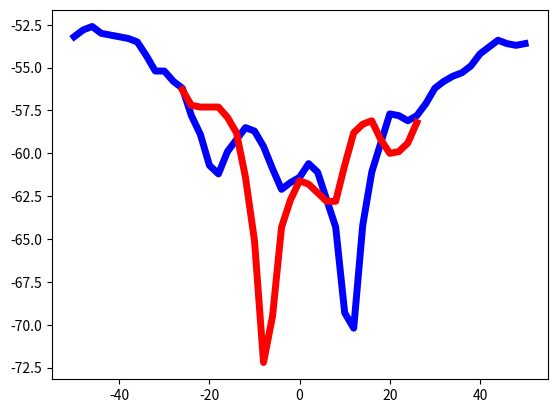

This chart was generated by the following Python code:
import numpy as np

#-np.array - слева направо (к доске), -np.flip - справа налево (от доски)

x = np.linspace(-100, 100, 41)
cut_x = np.linspace(-60, 60, 25)
cut_x_DOP = np.linspace(-25, 25, 26)
cut_x_50 = np.linspace(-50, 50, 50)

# small circle - diameter 30 cm
circle_8_2ghz = - np.array(
    [48.4, 49.1, 48.3, 48.4, 48.8, 48.1, 49.1, 48.2, 48.1, 48.6, 49.3, 47.9, 47.6, 48.3, 48.7, 48.8, 50.2, 53.3, 54.2, 53.5, 51.6, 51.2, 52.4, 53.6, 53.2, 50.8, 48.9, 48.8, 49, 48.3, 48.3, 49.2, 49.3, 48.3, 48.4, 49, 48.8, 48.5, 48.7, 48.2, 48.2]
    )
circle_10ghz = - np.array(
    [54.7, 55.3, 55.5, 55.1, 54.5, 54.7, 55.3, 55.7, 55.3, 55.8, 55.7, 55.5, 54.1, 55.0, 55.8, 56, 56.4, 59.5, 62, 59.5, 56.4, 57, 57.7, 61.1, 62.5, 58.7, 56.9, 56, 55.5, 55.2, 55.6, 56.3, 56.3, 55.4, 56.3, 55.7, 55.9, 56.2, 56, 56, 55.4]
    )
circle_11_8ghz = - np.flip(
    [60.6, 61, 60.6, 60.9, 61, 60.8, 60.4, 61.6, 60.4, 61.3, 61, 60.3, 60, 60.8, 61.5, 61.9, 64.5, 70.5, 67, 63.5, 64.2, 69.2, 67.9, 62.1, 60.2, 60.5, 59, 59.1, 60.7, 61.5, 59.9, 61.1, 60.4, 60, 60.5, 60.1, 60.5, 61, 60.7, 60.9, 60.8]
    )

# big circle - diameter 43 cm
big_circle_8_2ghz = - np.flip(
    [48.1, 48, 47.9, 48.4, 48.5, 47.8, 48, 47.9, 48.5, 48.3, 47.5, 47, 47.8, 49.4, 50.1, 50.1,51.4,55.5,58.3,55.6,53.2,54.6,60.7,56,51.9,50,50.8,49.5,48,47.1,47.9,48.8,48.8,48,48.2,48,48.7,47.9,48,48.6,47.4]
    )
big_circle_10ghz = - np.array(
    [55.2, 55, 55.4, 55.2, 55.3, 55.4, 55.5, 55.3, 56.4, 54.8, 54.2, 54.3, 55.3, 55.9, 59.1, 59.3, 59.2, 63.2, 62.4, 58.5, 57, 59.5, 64, 61.1, 58.3, 59.1, 57.1, 55.2, 55, 54.4, 55.2, 55.3, 56.2, 54.7, 55.2, 55.1, 55, 55.4, 55, 55, 55.2]
    )
big_circle_11_8ghz = - np.flip(
    [60.5,60.3,60.4,60.4,60.5,60.1,60,60.7,59.7,60.3,60.6,60,59.5,59.6,60.8,60.9,64.2,64.4,67.8,75,65.5,64.3,71.5,69.7,64.7,65.9,61.7,60.5,60.3,58.9,59.8,59.9,61.2,59.9,59.8,61.2,59.9,60.9,59.7,60.5,59.6]
    )

#max circle - diameter 55 cm
max_circle_11_8ghz = - np.array(
    [60.3, 60.1, 60.2,59.8,61,60.8,59.9,60.4,61,58.4,58.7,59.4,60.5,60.2,64.7,64.2,71,70.3,73.2,70.2,66.6,70.9,69.1,74.4,68.9,65.6,64.1,61.4,59.9,59.5,59.3,60.9,60.9,59.7,60.2,59.6,60,59.8,60.2,60.1,60.3]
    )
max_circle_10ghz = - np.flip(
    [56.1,55.6,56.4,55.5,55.8,56,54.8,56.2,56.7,55.6,54.9,55,56.4,56.6,59.1,60,62.9,60.8,60.2,64.8,59.7,59.8,64.9,64.3,60.4,63.2,60.9,58.4,57.3,55.7,54.8,54.6,54.7,55.7,56.2,55.3,55.7,56.4,56,55.9,55.4]
    )
max_circle_8_2ghz = - np.array(
    [48,47.8,48.3,48.4,46.9,48.2,48.8,47.7,46.9,47.7,47.1,48.2,49.8,50.8,52.6,53.6,52.8,58.4,63.5,55.5,56.3,62.1,56.8,52.4,52.2,52.8,50.9,49.6,48.4,47.5,47.5,47.1,47.7,48.8,48.2,47.3,48.2,48.3,48,47.8,47.8]
    )
max_circle_11_8ghz_dop = - np.array(
    [63.7, 64.9, 67.3, 69.5, 70.1, 70.9, 67.1, 70.6, 72.7, 73.9, 73.2, 72.3, 68.7, 69.1, 61.7, 72.8, 72.1, 69.8, 67.9, 67.3, 69.8, 69.8, 68, 66.1, 64.2, 64.1]
    )
max_circle_10ghz_dop = - np.flip(
    [58.9, 61.3, 61., 60.1, 59.2, 59.5, 60.3, 60.6, 62.6, 64.2, 63.9, 63.2, 61.3, 60.2, 60.3, 62.5, 66.8, 65.2, 64.8, 63.3, 60.4, 59.5, 59.1, 60.4, 61.9, 62.3]
    )
max_circle_8_2ghz_dop = - np.array(
    [53.3, 53.4, 53.1, 53.2, 55.2, 57.6, 63.4, 68.8, 63.3, 59.7, 57.7, 56.9, 56.3, 57.6, 60.2, 62.6, 63.7, 59.5, 56.3, 54.2, 53.1, 52.5, 52.5, 52.6, 52.7, 52.5]
    )

square_11_8ghz = - np.flip(
    [60.6,60.7,60.7,60.8,60.9,60.6,60.7,60.4,60.8,60.8,60.8,60.4,60.2,60.6,61.5,61.8,61.4,62.7,67.9,74.3,66.4,63.7,67.8,74.1,65.5,64.4,63.6,59.2,59,59.2,59.3,60.8,61.3,60.5,60.2,61.5,60.4,61,60.5,60.5,60.8]
    )
square_10_ghz = - np.array(
    [52.5, 52.7, 52.8, 52.5, 52.6, 53.3, 53, 52.8, 53.4, 53.3, 52.8, 53, 52.9, 52.6, 54.5, 56.4, 56.3, 57.3, 68, 59.9, 57, 56.9, 59.9, 61.8, 57.8, 55.8, 54.6, 54.4, 54.4, 53.9, 53.5, 53.8, 54.2, 54.1, 54, 53.9, 54.1, 54.3, 54.1, 54.3, 54.2]
    )
square_8_2_ghz = - np.flip(
    [47.9, 47.9, 47.9, 48.1, 48.3, 48.2, 48, 48, 48.7, 48.3, 47.4, 47.8, 48.2, 48.3, 48.2, 48.7, 50.2, 54.3, 57.6, 55, 53, 53.5, 57, 54.9, 50.8, 49.6, 49.9, 49.6, 47.8, 46.7, 47.5, 48.4, 47.9, 47.9, 48.3, 47.6, 48.2, 48, 47.9, 48.1, 47.9]
    )

nonsymmetrical_8_2_ghz = - np.array(
    [48.1, 48.7, 47.7, 48.1, 48.3, 47.8, 49.4, 48.2, 48.9, 47.6, 47.2, 47, 47.8, 49.7, 50.9, 51.7, 53.6, 52.4, 52.1, 56.3, 59.8, 59.2, 62.4, 66.2, 55.2, 51.2, 51.2, 51, 50.3, 49.6, 47.8, 46.6, 48, 48.1, 48.9, 48.2, 48.1, 48.1, 48.2, 47.8, 48.6]
    )
nonsymmetrical_10_ghz = - np.flip(
    [54.5, 55.7, 55.7, 55.6, 55.4, 54.3, 55.8, 55.9, 55, 54.5, 54.3, 56.4, 56.9, 58.2, 58.1, 59.9, 60.1, 61.1, 65.2, 67.3, 63.9, 61.9, 59.2, 59.5, 60.8, 60.6, 59.1, 58.4, 56., 54.6, 53.1, 54.9, 55.6, 55, 54.8, 54.7, 55.9, 55, 55.2, 55.5, 54.9]
    )
nonsymmetrical_11_8ghz = - np.array(
    [62, 60.4, 59.8, 58.8, 61.1, 63.7, 64.9, 66.4, 65.3, 69.8, 65.6, 70.3, 75.6, 74.1, 68.5, 65.8, 66.5, 63.9, 63.8, 62.5, 61.5, 59.8, 60.1, 60, 61.1]
    )
nonsymmetrical_11_8ghz_DOP = - np.flip(
    [64.9, 65.9, 66.1, 67.2, 67.3, 67.4, 67.3, 68.3, 70.2, 71.2, 74.2, 72.7, 72.9, 75.4, 72.5, 70.1, 68.5, 67.2, 65.8, 66.5, 69.1, 68.8, 67.3, 65.9, 65.4, 66.1]
    )
z_10_ghz = - np.array(
    [48.6, 48.5, 48.6, 48.4, 48.7, 48.6, 48.5, 48.5, 48.8, 49.5, 50, 51.1, 51.8, 52.8, 53.6, 53.7, 53.1, 52.5, 52.1, 52, 51.4, 51, 50.6, 50.2, 50.2, 50, 50.3, 50.9, 51.3, 52.6, 54.8, 59.2, 62.2, 65.9, 59.8, 54.4, 51.5, 50, 48.7, 48.3, 48.4, 48.6, 49.2, 49.6, 49.6, 49.5, 49.6, 49.8, 49.6, 49.5, 49.5]
    )

z_10_ghz_reverse = - np.flip(
    [48.9, 48.7, 48.9, 48.8, 48.6, 48.5, 49.1, 49.8, 50.9, 52.5, 53.6, 54.5, 54.8, 54.5, 54.2, 53, 51.8, 51.2, 50.8, 50.4, 50.1, 49.6, 49.7, 50, 50.5, 51, 51.8, 53.4, 54.8, 58.2, 61.4, 60.2, 56, 52.6, 50.6, 49.2, 48.1, 47.7, 47.8, 48, 48.5, 49.2, 49.5, 49.7, 49.8, 49.9, 50.1, 50.4, 50.3, 50, 49.5]
)

ge_10_ghz = - np.array(
    [50.6, 50.2, 49.7, 49.3, 49.5, 49.3, 49.1, 49, 48.6, 48, 48, 47.8, 47.9, 48.5, 48.8, 49.4, 50.4, 51.6, 52.6, 54.2, 54.8, 54.7, 54.2, 53.2, 53.1, 53.6, 54.3, 53.8, 52.8, 52.1, 51.3, 50.7, 50.7, 50.8, 50.8, 51.1, 51.4, 51.4, 51.1, 50.9, 50.4, 50.7, 50.9, 51.6, 52.6, 53.4, 53.6, 52.9, 52.2, 51.5, 51.3]
)

ge_10_ghz_reverse = - np.flip(
    [50, 50.2, 49.8, 49.9, 49.7, 48.7, 48.2, 48.4, 48.8, 48.8, 49.1, 49.6, 49.8, 50.9, 52.4, 53.9, 55.9, 57.3, 57.1, 55.6, 54.7, 54.3, 54.7, 54.9, 54.1, 53.6, 52.4, 52, 51.5, 50.8, 50.6, 50.7, 50.8, 51.1, 51.1, 51.3, 50.9, 50.4, 50.1, 50.3, 50.8, 51, 52.7, 53.6, 53.4, 52.4, 51.8, 51.4, 51.5, 51.2, 51.3]
)

ge_11_8_ghz_reverse = - np.array(
    [55.2, 55.5, 55.4, 54.7, 54.6, 54.9, 55.9, 56.5, 56.8, 56.3, 55.8, 54.4, 53.5, 53.3, 53.3, 53.7, 54.1, 54.9, 55.1, 55, 55.3, 55.5, 56.7, 58.2, 57.6, 57.3, 57.1, 55.7, 55.8, 55.5, 56.2, 56.9, 57.7, 56.8, 55.7, 54.3, 54, 53.4, 53.5, 52.2, 51.7, 51.6, 52, 52.2, 52.4, 52.2, 52.1, 52.2, 52.6, 52.8, 53.1]
)

ge_11_8_ghz = - np.flip(
    [54.6, 54.5, 54.3, 54.6, 55.4, 55.8, 55.4, 54.3, 53.6, 53.7, 53.4, 53.6, 54.3, 55.6, 56.1, 56.1, 55.6, 55.5, 55.5, 56.2, 56.1, 56.6, 56.9, 57.1, 56.9, 56.2, 57.5, 57.4, 57.9, 57.4, 56.6, 55.4, 54.6, 54.2, 53.5, 53.4, 52.8, 52.2, 52.0, 52.3, 52.5, 53, 53.1, 53.1, 53.2, 53.9, 54.7, 54.8, 54.4, 55.2, 54.9]
)

ge_8_2_ghz = - np.array(
    [53.7, 53.8, 53.9, 53.6, 53.2, 53, 53.2, 53.1, 53, 52.7, 52.6, 52.2, 52.3, 52.5, 53.4, 54.5, 55.5, 56.1, 56.8, 57.1, 57.2, 57.8, 58.2, 59, 58.9, 58.4, 57.7, 56.8, 56, 55.3, 55, 54.5, 54.7, 54.6, 54.8, 54.6, 54.9, 54.7, 54.5, 54.4, 53.9, 53.6, 53.3, 53.1, 53.2, 53.7, 54.7, 55.3, 56.2, 56.7, 56.1]
)

ge_11_8_ghz_reverse = - np.flip(
    [53.7, 53.4, 52.9, 52.6, 52.3, 51.9, 51.8, 51.8, 52.1, 52.3, 52.7, 53.4, 54.4, 55.3, 56.6, 57.4, 57.8, 57.8, 58.1, 57.9, 57.7, 58.2, 58.5, 57.2, 56.4, 56.3, 55.2, 54.6, 54.4, 54.1, 54.3, 54.5, 54.4, 54.7, 54.7, 54.4, 54.1, 53.8, 53.3, 53.2, 53.2, 53.3, 54.2, 55.1, 55.9, 56.2, 56.4, 56.1, 54.9, 54, 53.8]
)

z_8_2_ghz = - np.array(
    [52.5, 52.8, 52.6, 52.4, 52.8, 53.2, 54, 54.6, 55.3, 55.6, 55.4, 55.7, 55.6, 55.4, 54.9, 54.8, 54.6, 54.7, 54.6, 54.5, 54.4, 54.5, 54.8, 54.3, 54.2, 54.4, 54.9, 55.1, 55.7, 56.3, 57.7, 60, 62.5, 63, 61.5, 58.9, 56.6, 54.7, 53.3, 52.3, 51.3, 51.0, 50.8, 51.1, 51.4, 51.9, 52.4, 53.1, 53.2, 53.2, 53.5]
)

z_8_2_ghz_reverse = - np.flip(
    [52.1, 51.9, 52.2, 52.9, 53.5, 54.2, 55.1, 55.8, 55.6, 55.2, 54.8, 54.7, 54.6, 54.4, 54.5, 54.5, 54.3, 54.5, 54.8, 54.4, 53.9, 54.0, 53.9, 54.3, 55.4, 56.1, 56.8, 58.7, 60.6, 62.2, 61.8, 60.4, 58.6, 56.8, 54.9, 53.6, 52.5, 51.8, 51.4, 51.3, 51.4, 51.8, 52.1, 52.6, 53.4, 54.0, 54.4, 54.2, 53.6, 53.4, 53.1]
)

z_11_8_ghz = - np.array(
    [55.9, 54.9, 53.7, 52.8, 52.7, 53.3, 53.9, 53.9, 54.2, 54.6, 54.9, 55.2, 55.9, 55.9, 54.9, 54.6, 54.2, 54.4, 55.8, 57.8, 61.5, 66.4, 74.0, 67.1, 61.9, 59.9, 56.6, 56.2, 55.2, 54.6, 55.1, 55.8, 55.9, 56.3, 56.5, 57.8, 60.2, 60.8, 61.5, 64.2, 63.9, 61.1, 57.6, 56.7, 56.1, 56.2, 56.4, 55.4, 54.6, 54.8, 53.8]
)

z_11_8_ghz_reverse = - np.array(
    [54.7, 54.8, 54.9, 55.7, 56.4, 56.4, 55.9, 55.6, 55.8, 56.2, 56.6, 56.1, 54.8, 54.4, 55.1, 56.8, 59.8, 62.8, 70.5, 73, 65.5, 61.2, 59.2, 58.3, 57.3, 56.2, 55.9, 55.2, 54.9, 55.2, 56.2, 57.4, 58.6, 59.8, 61.2, 62.8, 63.6, 60.9, 57.7, 56.1, 54.8, 54.3, 54.2, 54.1, 54.3, 53.9, 53.2, 53.1, 53.3, 54, 54.8]
)

nonsymmetrical_11_8ghz_reverse = - np.array(
    [52.4, 52.3, 52.7, 53.4, 54.3, 55.5, 56.6, 57.9, 58.1, 59.4, 59.8, 59.2, 59.1, 59.4, 61.3, 63.5, 63.4, 60.4, 59.8, 58.9, 59.6, 62.9, 69.6, 73, 65.8, 64.4, 63.9, 64.7, 64.3, 63.9, 61.8, 59.2, 58.1, 58.2, 58.9, 60.5, 61.9, 62.1, 60.9, 60, 61.7, 63.1, 61.8, 62.7, 61.2, 60.6, 59.9, 57.6, 54.1, 53.3, 52.9]
)

nonsymmetrical_10_ghz_reverse = - np.flip(
    [49.1, 48.2, 48.8, 51, 50.4, 49.7, 51.2, 52.3, 51.7, 51.4, 51.1, 51.9, 52.8, 52.9, 52.9, 52.6, 51.9, 52.1, 52.5, 53.7, 55.3, 57.2, 59.1, 60.4, 62.1, 66.3, 68.3, 70.5, 62.5, 57.8, 54.3, 52.5, 52.2, 51.9, 53.2, 54.4, 54.6, 53.6, 52.4, 51.7, 51.4, 51.2, 51.4, 51.5, 51.1, 50.6, 49.6, 49.0, 48.7, 48.6, 48.5]
)

nonsymmetrical_8_2_ghz_reverse = - np.array(
    [52.5, 53.1, 53.8, 54.5, 54.3, 54.5, 54.8, 55.1, 55.6, 56.4, 57.2, 57.1, 56.9, 56.3, 55.9, 55.7, 55.6, 56.2, 57.1, 58.9, 62.1, 67.3, 67.9, 62.5, 61.2, 60.4, 59.9, 60.1, 59.9, 61.2, 61.1, 60.4, 59.4, 58, 56.7, 56.1, 55.8, 55.7, 55.9, 56.5, 56.7, 56.4, 55.9, 56.2, 56.1, 55.9, 56.3, 55.5, 55.1, 54.3, 53.3]
)

pirform_11_8_ghz = - np.array(
    [51.6, 51.4, 51.2, 50.6, 50.6, 50.8, 51, 51.1, 51.2, 51.7, 52.3, 53.3, 53.9, 54.3, 54.4, 54.3, 54.1, 54.4, 55.1, 56.3, 57.8, 58.8, 59.4, 59.4, 58.9, 58.3, 57.2, 57.1, 57.5, 57.9, 58.1, 58.3, 58.1, 57.9, 57.7, 57.5, 57.3, 57.2, 56.4, 56, 55.3, 54.6, 54.1, 53.5, 52.9, 52.3, 51.8, 51.7, 52.1, 52.3, 53.1]
) # bad noise

pirform_11_8_ghz_reverse_cut = - np.flip(
    [56.9, 56.7, 56.1, 56.3, 57.1, 58.2, 68, 64.7, 69.1, 71.3, 66.5, 63.7, 61.7, 67, 61.2, 61.7, 61.9, 62.5, 62.7, 62.1, 61.5, 60.9, 60.3, 59.3, 58.7, 57.8, 56.5]
)

pirform_11_8_ghz_again = - np.array(
    [53.9, 54, 53.6, 53.2, 53.2, 53.1, 53.4, 53.4, 53.5, 53.8, 54.3, 55.2, 55.9, 56.6, 56.9, 56.6, 56.5, 56.7, 57.1, 58.5, 60.6, 63.7, 68.1, 69.8, 65.4, 62.7, 61.4, 60.6, 60.2, 61.1, 61.8, 62.8, 62.7, 61.6, 60.7, 59.7, 59.1, 58.8, 58.2, 58.3, 57.4, 56.3, 55.3, 54.8, 54.1, 53.2, 52.7, 52.6, 53, 53.6, 54]
)

pirform_10_ghz = - np.flip(
    [51.1, 50.5, 50.6, 51, 51.5, 52.4, 52.8, 53.7, 55.2, 56.2, 56.2, 56.4, 56.1, 56.3, 56.4, 56.6, 57.2, 57.3, 56.4, 55.3, 53.8, 52.6, 51.9, 51.8, 51.7, 52.4, 53.3, 54.4, 56.6, 60.3, 62.9, 61.3, 58.9, 55.9, 54.7, 53.9, 53.3, 53.5, 54.1, 54.5, 54.4, 53.8, 52.9, 52.1, 51.6, 51.4, 51.4, 51.6, 51.7, 51.9, 52.3]
)

pirform_10_ghz_reverse = - np.array(
    [55.3, 55.7, 55.6, 56.1, 56.6, 56.7, 56.1, 55.5, 54.9, 53.8, 52.9, 51.9, 51.7, 51.6, 52.1, 52.9, 54.3, 56, 58.7, 62.1, 62.3, 59.8, 56.7, 54.7, 53.4, 53.1, 53.1]
)

pirform_8_2_ghz = - np.flip(
    [48.5, 49.6, 50, 50.4, 51, 51.8, 52.8, 53, 53.2, 53.4, 53.3, 53.5, 53.6, 54.5, 55.5, 56.2, 55.8, 55, 54.5, 53.3, 51.7, 50.8, 49.8, 49.6, 49.5, 50, 50.7, 51.8, 53.5, 55.8, 57.7, 59.9, 60.3, 57.7, 54.2, 52.4, 51, 50.4, 49.9, 50.2, 50.5, 50.9, 51, 51.1, 50.8, 50.5, 49.8, 49.2, 48.7, 48.7, 48.8]
)

pirform_8_2_ghz_reverse_cut = - np.array(
    [53.1, 53.3, 54.3, 55.1, 55.7, 55.6, 55.2, 54.5, 53.1, 51.7, 51.3, 50.4, 49.9, 49.8, 49.8, 50.5, 51.1, 52.2, 54.1, 57.5, 59.9, 62.9, 59.9, 56.3, 53.9, 52.3, 51.1]
)

amogus_8_2_ghz = - np.flip(
    [49.2, 49.8, 50.2, 50.4, 51.2, 51.8, 53.1, 53.5, 53.1, 52.1, 51.9, 52.4, 53, 54.1, 56.4, 59.6, 61.2, 59.4, 55.7, 53.3, 51.3, 50.3, 49.6, 49.2, 49.2, 49.6, 50.5, 51.5, 52.6, 53.7, 54.4, 54, 53.3, 52.4, 52, 51.9, 51.6, 52.4, 53.1, 52.9, 53.1, 53.3, 52.1, 51.2, 50.5, 50.2, 50, 49.4, 49, 48.9, 48.9]
)

amogus_8_2_ghz_reverse = - np.array(
    [52.2, 52.2, 53.1, 54.4, 56.1, 58.7, 59.6, 57.8, 54.9, 53.6, 51.8, 50.3, 49.5, 49.3, 49.4, 49.7, 50.6, 51.9, 53.2, 55.4, 55.7, 55.1, 54.4, 52.6, 52.2, 51.8, 52.5]
)

amogus_10_ghz = - np.flip(
    [51.2, 51.4, 51.5, 51.9, 52.2, 52.4, 53, 53.7, 54.6, 55.4, 54.8, 54.2, 54.3, 54.7, 55.3, 57.1, 60.9, 62.8, 59.3, 56.5, 53.7, 52.1, 51.2, 51, 51.6, 52.4, 53.2, 54.2, 54.8, 55.1, 54.7, 54.6, 54.4, 54.4, 55.1, 55.5, 55.9, 56.3, 56.1, 54.7, 53.9, 53.5, 53.2, 52.5, 52.1, 51.4, 50.8, 51, 51.1, 51.5, 51.9]
)

amogus_10_ghz_reverse = - np.array(
    [54.8, 54.6, 54.4, 54.5, 54.8, 56.1, 58.2, 61.7, 62.1, 59.4, 56, 53.4, 52.2, 51.5, 51.4, 51.8, 53.2, 54.5, 55.3, 55.4, 54.9, 54.4, 53.9, 54.4, 55.3, 56.2, 56.5]
)

amogus_11_8_ghz = - np.flip(
    [53.6, 53.7, 53.6, 53.4, 53.8, 54.2, 54.9, 55.3, 55.5, 55.8, 56.2, 57.1, 57.8, 58.1, 57.8, 57.7, 59.4, 61.1, 64.2, 70.2, 69.3, 64.3, 62.7, 61.1, 60.6, 61.4, 61.7, 62.1, 60.9, 59.6, 58.7, 58.5, 59.2, 59.9, 61.2, 60.7, 58.9, 57.8, 56.2, 55.8, 55.2, 55.2, 54.3, 53.5, 53.3, 53.2, 53.1, 53, 52.6, 52.8, 53.2]
)

amogus_11_8_ghz_reverse = - np.array(
    [56.3, 57.2, 57.3, 57.3, 57.3, 57.9, 58.8, 61.4, 65.1, 72.2, 69.5, 64.3, 62.7, 61.6, 61.8, 62.3, 62.8, 62.8, 60.7, 58.8, 58.3, 58.1, 59.2, 60, 59.9, 59.4, 58.2]
)

amogus_14_6_ghz_reverse = - np.array(
    [63.5, 63.3, 63.2, 63.2, 63.2, ]
)



print(len(amogus_10_ghz))
import matplotlib.pyplot as plt

# plt.plot(z_10_ghz, c='r', linewidth = 5)
plt.plot(range(-50, 52, 2), amogus_11_8_ghz, c='b', linewidth = 5)
plt.plot(range(-26, 28, 2), amogus_11_8_ghz_reverse, c='r', linewidth = 5)
# # plt.plot(np.flip(z_8_2_ghz), c='r', linewidth = 5, linestyle=':')
# plt.plot(pirform_11_8_ghz_again, c='b', linewidth = 5)
# plt.plot(nonsymmetrical_11_8ghz_reverse, c='g', linewidth = 5)
plt.show()